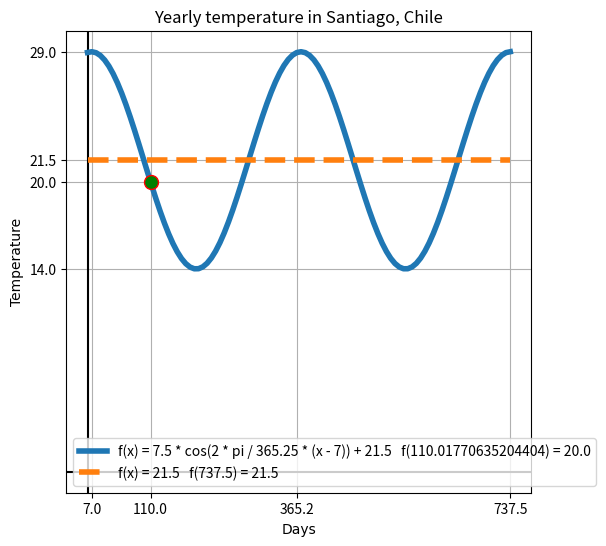

Here is the Python script that generated this plot:
import matplotlib.pyplot as plt
import numpy as np
import math

year_days = 365.25 # Days in a year.
max_temp_day = 7 # The maximal temperature day.
high_temp = 29 # The highest yearly temperature.
low_temp = 14 # The lowest yearly temperature.
avr_temp = (high_temp + low_temp) / 2 # The average temperature.
amplitude = (high_temp - low_temp) / 2 # The amplitude.
sought_temp = 20 # The temperature sought.

legend1 = 'f(x) = ' + str(amplitude) + ' * cos(2 * pi / ' + str(year_days) + ' * (x - ' + str(max_temp_day) + ')) + ' + str(avr_temp)
def func1(x):
    return amplitude * math.cos(2 * math.pi / year_days * (x - max_temp_day)) + avr_temp


legend2 = 'f(x) = ' + str(avr_temp)
def func2(x):
    return avr_temp


def func_array(x_array, func):
    result = []
    for item in x_array:
        result.append(func(item))
    return result


x1_1 = x2_1 = 0
x1_2 = x2_2 = year_days * 2 + max_temp_day

x1 = math.acos((sought_temp - avr_temp) / amplitude) * year_days / (2 * math.pi) + max_temp_day # The 20 Celcium degrees day.
x2 = x2_2

#colour = '#0099ff'
colour = 'g'
colour_dot = colour
dot_qty = 100

x_array_1 = np.linspace(x1_1, x1_2, num=dot_qty)
y_array_1 = func_array(x_array_1, func1)
x_array_2 = np.linspace(x2_1, x2_2, num=dot_qty)
y_array_2 = func_array(x_array_2, func2)
y_dot_1 = func1(x1)
y_dot_2 = func2(x2)

f, ax = plt.subplots(figsize=(6, 6))
ax.grid(True)
ax.axhline(c='k')
ax.axvline(c='k')
#ax.set_aspect('equal')

line1, = ax.plot(x_array_1, y_array_1, linewidth=4)
ax.plot(x1, y_dot_1, 'o', c=colour_dot, markersize=10, markeredgecolor='r')

line2, = ax.plot(x_array_2, y_array_2, '--', linewidth=4)
#ax.plot(x2, y_dot_2, 'o', c=colour_dot, markersize=10, markeredgecolor='r')

legend1 += '   f(' + str(x1) + ') = ' + str(y_dot_1)
legend2 += '   f(' + str(x2) + ') = ' + str(y_dot_2)
ax.legend((line1, line2), (legend1, legend2))

plt.xticks((max_temp_day, x1, year_days, x1_2))
plt.yticks((low_temp, sought_temp, avr_temp, high_temp))

font = {'fontname': 'MathJax_Math'}
plt.xlabel('Days', fontdict=font)
plt.ylabel('Temperature', fontdict=font)
plt.title('Yearly temperature in Santiago, Chile')

plt.show()